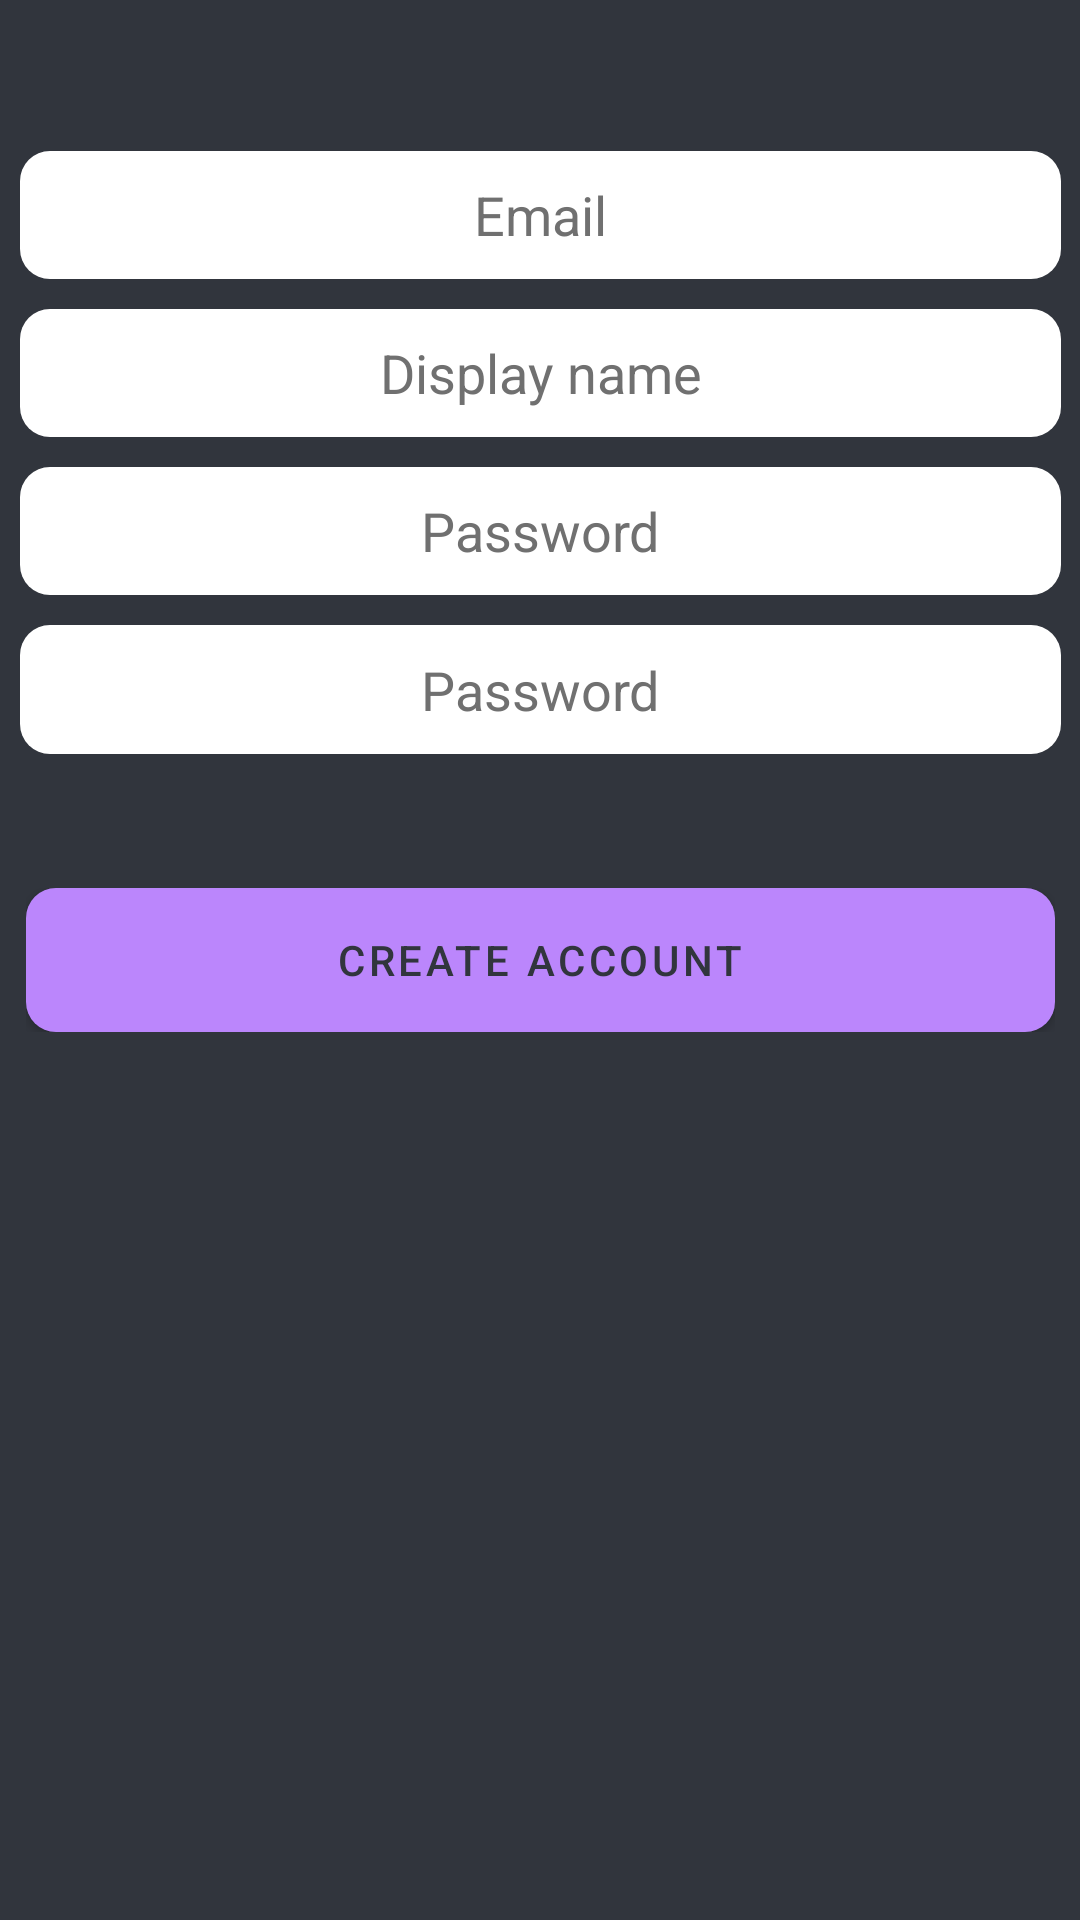

Produce the Android XML layout that renders to this screen, including the resource entries it uses.
<!-- AndroidManifest.xml: application theme Theme.AndroidProject -->
<!-- res/layout/activity_sign_up.xml -->
<?xml version="1.0" encoding="utf-8"?>
<androidx.constraintlayout.widget.ConstraintLayout xmlns:android="http://schemas.android.com/apk/res/android"
    xmlns:app="http://schemas.android.com/apk/res-auto"
    xmlns:tools="http://schemas.android.com/tools"
    android:layout_width="match_parent"
    android:layout_height="match_parent"
    android:background="@color/backgroundColor"
    tools:context=".SignUpActivity">

    <LinearLayout
        android:layout_width="347dp"
        android:layout_height="220dp"
        android:orientation="vertical"
        app:layout_constraintBottom_toBottomOf="parent"
        app:layout_constraintEnd_toEndOf="parent"
        app:layout_constraintStart_toStartOf="parent"
        app:layout_constraintTop_toTopOf="parent"
        app:layout_constraintVertical_bias="0.120000005">

        <EditText
            android:id="@+id/emailInput"
            android:layout_width="match_parent"
            android:layout_height="wrap_content"
            android:layout_weight="2"
            android:background="@drawable/edittext_rounded_corners"
            android:ems="10"
            android:hint="@string/email_hint"
            android:textColorHint="@color/Grey"
            android:textColor="@color/Grey"
            android:inputType="textEmailAddress"
            android:gravity="center"/>

        <EditText
            android:id="@+id/usernameInput"
            android:layout_width="match_parent"
            android:layout_height="wrap_content"
            android:layout_marginTop="10dp"
            android:layout_weight="2"
            android:background="@drawable/edittext_rounded_corners"
            android:ems="10"
            android:hint="@string/username_hint"
            android:textColorHint="@color/Grey"
            android:textColor="@color/Grey"
            android:inputType="textPersonName"
            android:gravity="center"/>

        <EditText
            android:id="@+id/passwordInput"
            android:layout_width="match_parent"
            android:layout_height="wrap_content"
            android:layout_marginTop="10dp"
            android:layout_weight="2"
            android:background="@drawable/edittext_rounded_corners"
            android:ems="10"
            android:hint="@string/password_hint"
            android:textColorHint="@color/Grey"
            android:textColor="@color/Grey"
            android:inputType="textPassword"
            android:gravity="center"/>

        <EditText
            android:id="@+id/password2Input"
            android:layout_width="match_parent"
            android:layout_height="wrap_content"
            android:layout_marginTop="10dp"
            android:layout_weight="2"
            android:background="@drawable/edittext_rounded_corners"
            android:ems="10"
            android:hint="@string/password_hint"
            android:textColorHint="@color/Grey"
            android:textColor="@color/Grey"
            android:inputType="textPassword"
            android:gravity="center"/>

        <TextView
            android:id="@+id/signUpErrors"
            android:layout_width="match_parent"
            android:layout_height="wrap_content"
            android:textColor="#FF0000"
            android:textColorHighlight="#313131" />
    </LinearLayout>

    <LinearLayout
        android:layout_width="343dp"
        android:layout_height="48dp"
        android:orientation="vertical"
        app:layout_constraintBottom_toBottomOf="parent"
        app:layout_constraintEnd_toEndOf="parent"
        app:layout_constraintStart_toStartOf="parent"
        app:layout_constraintTop_toTopOf="parent">

        <Button
            android:id="@+id/createAccountBtn"
            android:layout_width="match_parent"
            android:layout_height="wrap_content"
            android:background="@drawable/rounded_corners"
            android:text="@string/create_account_text"
            android:textColor="@color/AlmostBlack"/>

    </LinearLayout>
</androidx.constraintlayout.widget.ConstraintLayout>
<!-- resources referenced by this layout -->
<resources>
  <color name="AlmostBlack">#31353d</color>
  <color name="Grey">#707070</color>
  <color name="backgroundColor">#31353d</color>
  <!-- drawable edittext_rounded_corners (drawable) -->
  <?xml version="1.0" encoding="utf-8"?>
  <shape xmlns:android="http://schemas.android.com/apk/res/android"
      android:shape="rectangle"
      android:padding="10dp">
  
      <solid android:color="#FFFFFF"/>
      <corners android:radius="10dp"/>
  </shape>
  <!-- drawable rounded_corners (drawable) -->
  <?xml version="1.0" encoding="utf-8"?>
  <shape xmlns:android="http://schemas.android.com/apk/res/android">
      <corners android:radius="10dp" />
      <solid android:color="#92cdcf" />
  </shape>
  <string name="create_account_text">Create Account</string>
  <string name="email_hint">Email</string>
  <string name="password_hint">Password</string>
  <string name="username_hint">Display name</string>
  <style name="Theme.AndroidProject" parent="Theme.MaterialComponents.DayNight.NoActionBar">
          
          <item name="colorPrimary">@color/purple_200</item>
          <item name="colorPrimaryVariant">@color/purple_700</item>
          <item name="colorOnPrimary">@color/black</item>
          
          <item name="colorSecondary">@color/teal_200</item>
          <item name="colorSecondaryVariant">@color/teal_200</item>
          <item name="colorOnSecondary">@color/black</item>
          
          <item name="android:statusBarColor" tools:targetApi="l">?attr/colorPrimaryVariant</item>
          
      </style>
  <color name="purple_200">#FFBB86FC</color>
  <color name="purple_700">#FF3700B3</color>
  <color name="black">#FF000000</color>
  <color name="teal_200">#FF03DAC5</color>
</resources>
